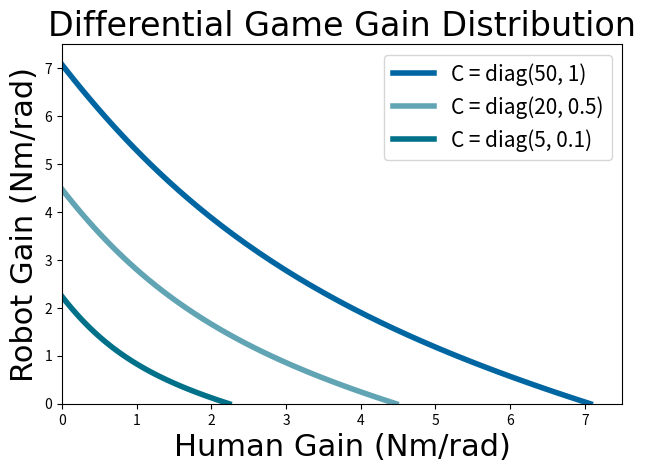
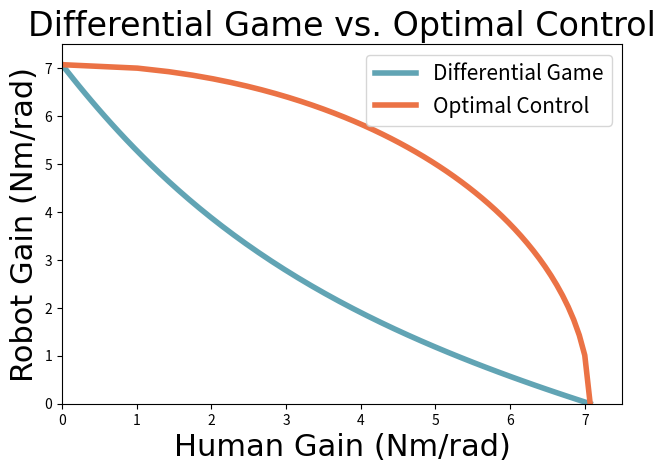
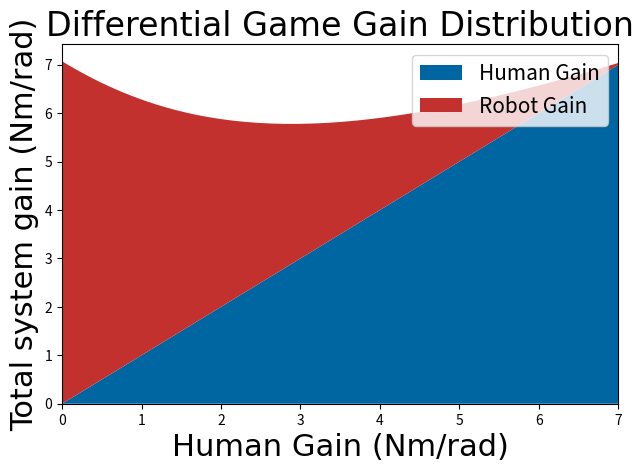
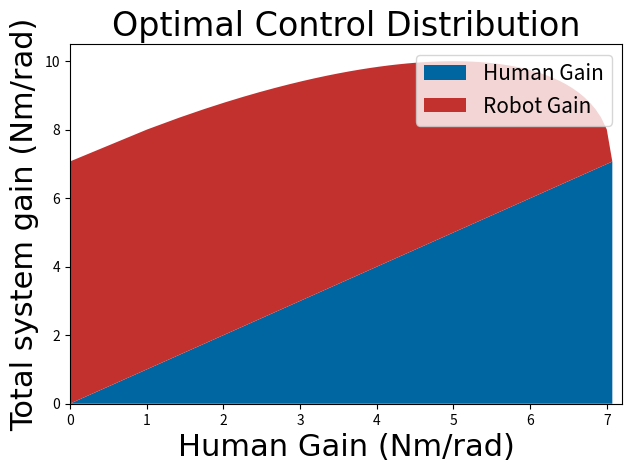

Generate these figures, in order, with matplotlib:
import numpy as np
import scipy.linalg as cp
import matplotlib.pyplot as plt
from matplotlib.backends.backend_pdf import PdfPages

def save_all_figures():
    pp = PdfPages('cooperation.pdf')
    figs = None
    if figs is None:
        figs = [plt.figure(n) for n in plt.get_fignums()]
    for fig in figs:
        fig.savefig(pp, format='pdf')
    pp.close()

def solve_coupled_riccati(it, Qr, Qh, A, B):
    S = B * B.transpose()
    P_it = np.zeros((it + 1, 2, 2))
    Ph_it = np.zeros((it + 1, 2, 2))
    Pr0 = cp.solve_continuous_are(A, B, Qr, 1)
    Ph0 = cp.solve_continuous_are(A, B, Qh, 1)
    P_it[0, :, :] = Pr0
    Ph_it[0, :, :] = Ph0

    for i in range(it):
        Acl = A - np.matmul(S, (Ph_it[i, :, :]))
        Aclh = A - np.matmul(S, (P_it[i, :, :]))
        P_it[i + 1, :, :] = cp.solve_continuous_are(Acl, B, Qr, 1)
        Ph_it[i + 1, :, :] = cp.solve_continuous_are(Aclh, B, Qh, 1)

    Ph = Ph_it[it, :, :]
    Pr = P_it[it, :, :]
    Lr = np.matmul(B.transpose(), Pr)
    Lh = np.matmul(B.transpose(), Ph)
    Lr0 = np.matmul(B.transpose(), Pr0)
    Lh0 = np.matmul(B.transpose(), Ph0)
    return Lr, Lh, Lr0, Lh0


N = 50
C_1 = np.array([[50, 0], [0, 1]])
C_2 = np.array([[20, 0], [0, 0.5]])
C_3 = np.array([[5, 0], [0, 0.1]])
# Qr_1 = np.zeros((N, 2, 2))
# Qr_2 = Qr_1
# Qr_3 = Qr_1
# Qh_1 = Qr_1
# Qh_2 = Qr_1
# Qh_3 = Qr_1

Lr_1 = np.zeros((N, 2))
Lr_2 = np.zeros((N, 2))
Lr_3 = np.zeros((N, 2))
Lh_1 = np.zeros((N, 2))
Lh_2 = np.zeros((N, 2))
Lh_3 = np.zeros((N, 2))

Lr01 = np.zeros((N, 2))
Lr02 = np.zeros((N, 2))
Lr03 = np.zeros((N, 2))
Lh01 = np.zeros((N, 2))
Lh02 = np.zeros((N, 2))
Lh03 = np.zeros((N, 2))

qr1a = np.linspace(0, 50, N)
qr2a = np.linspace(0, 20, N)
qr3a = np.linspace(0, 5, N)
qr1b = np.linspace(0, 1, N)
qr2b = np.linspace(0, 0.5, N)
qr3b = np.linspace(0, 0.1, N)

# print(qr3a)

A = np.array([[0, 1], [0, -10]])
B = np.array([[0], [20]])

for i in range(N):
    Qr1 = np.array([[qr1a[i], 0], [0, qr1b[i]]])
    Qr2 = np.array([[qr2a[i], 0], [0, qr2b[i]]])
    Qr3 = np.array([[qr3a[i], 0], [0, qr3b[i]]])
    Qh1 = C_1 - Qr1
    Qh2 = C_2 - Qr2
    Qh3 = C_3 - Qr3
    Lr_1[i, :], Lh_1[i, :], Lr01[i, :], Lh01[i, :] = solve_coupled_riccati(10, Qr1, Qh1, A, B)
    Lr_2[i, :], Lh_2[i, :], Lr02[i, :], Lh02[i, :] = solve_coupled_riccati(10, Qr2, Qh2, A, B)
    Lr_3[i, :], Lh_3[i, :], Lr03[i, :], Lh03[i, :] = solve_coupled_riccati(10, Qr3, Qh3, A, B)
    # Qh_1[i, :, :] = Qh1
    # Qh_2[i, :, :] = Qh2
    # Qh_3[i, :, :] = Qh3

tud_blue = "#0066A2"
tud_blue2 = "#61A4B4"
tud_blue3 = "#007188"
tud_black = "#000000"
tud_grey = "#808080"
tud_red = "#c3312f"
tud_orange = "#EB7245"
tud_yellow = "#F1BE3E"
tud_green = "#00A390"
colors = [tud_blue, tud_red]

lw = 4
title_size = 24
label_size = 22
legend_size = 15

csfont = {'fontname': 'Georgia', 'size': title_size}
hfont = {'fontname': 'Georgia', 'size': label_size}

plt.figure()
plt.plot(Lh_1[:, 0], Lr_1[:, 0], tud_blue, label="C = diag(50, 1)", linewidth=lw)
plt.plot(Lh_2[:, 0], Lr_2[:, 0], tud_blue2, label="C = diag(20, 0.5)", linewidth=lw)
plt.plot(Lh_3[:, 0], Lr_3[:, 0], tud_blue3, label="C = diag(5, 0.1)", linewidth=lw)
plt.title("Differential Game Gain Distribution", **csfont)
plt.xlabel("Human Gain (Nm/rad)", **hfont)
plt.ylabel("Robot Gain (Nm/rad)", **hfont)
plt.xlim(0, 7.5)
plt.ylim(0, 7.5)
plt.legend(prop={"size": legend_size}, loc='upper right')
plt.tight_layout(pad=1)


plt.figure()
plt.plot(Lh_1[:, 0], Lr_1[:, 0], tud_blue2, label="Differential Game", linewidth=lw)
plt.plot(Lh01[:, 0], Lr01[:, 0], tud_orange, label="Optimal Control", linewidth=lw)
plt.xlabel("Human Gain (Nm/rad)", **hfont)
plt.ylabel("Robot Gain (Nm/rad)", **hfont)
plt.title("Differential Game vs. Optimal Control", **csfont)
plt.xlim(0, 7.5)
plt.ylim(0, 7.5)
plt.legend(prop={"size": legend_size}, loc='upper right')
plt.tight_layout(pad=1)


plt.figure()
plt.stackplot(Lh_1[:, 0], Lh_1[:, 0], Lr_1[:, 0], labels=["Human Gain", "Robot Gain"], colors=colors)
plt.xlabel("Human Gain (Nm/rad)", **hfont)
plt.ylabel("Total system gain (Nm/rad)", **hfont)
plt.title("Differential Game Gain Distribution", **csfont)
plt.xlim(0, 7.0)
# plt.ylim(0, 7.5)
plt.legend(prop={"size": legend_size}, loc='upper right')
plt.tight_layout(pad=1)


plt.figure()
plt.stackplot(Lh01[:, 0], Lh01[:, 0], Lr01[:, 0], labels=["Human Gain", "Robot Gain"], colors=colors)
plt.xlabel("Human Gain (Nm/rad)", **hfont)
plt.ylabel("Total system gain (Nm/rad)", **hfont)
plt.title("Optimal Control Distribution", **csfont)
plt.xlim(0, 7.2)
# plt.ylim(0, 7.5)
plt.legend(prop={"size": legend_size}, loc='upper right')
plt.tight_layout(pad=1)


save_all_figures()

plt.show()
